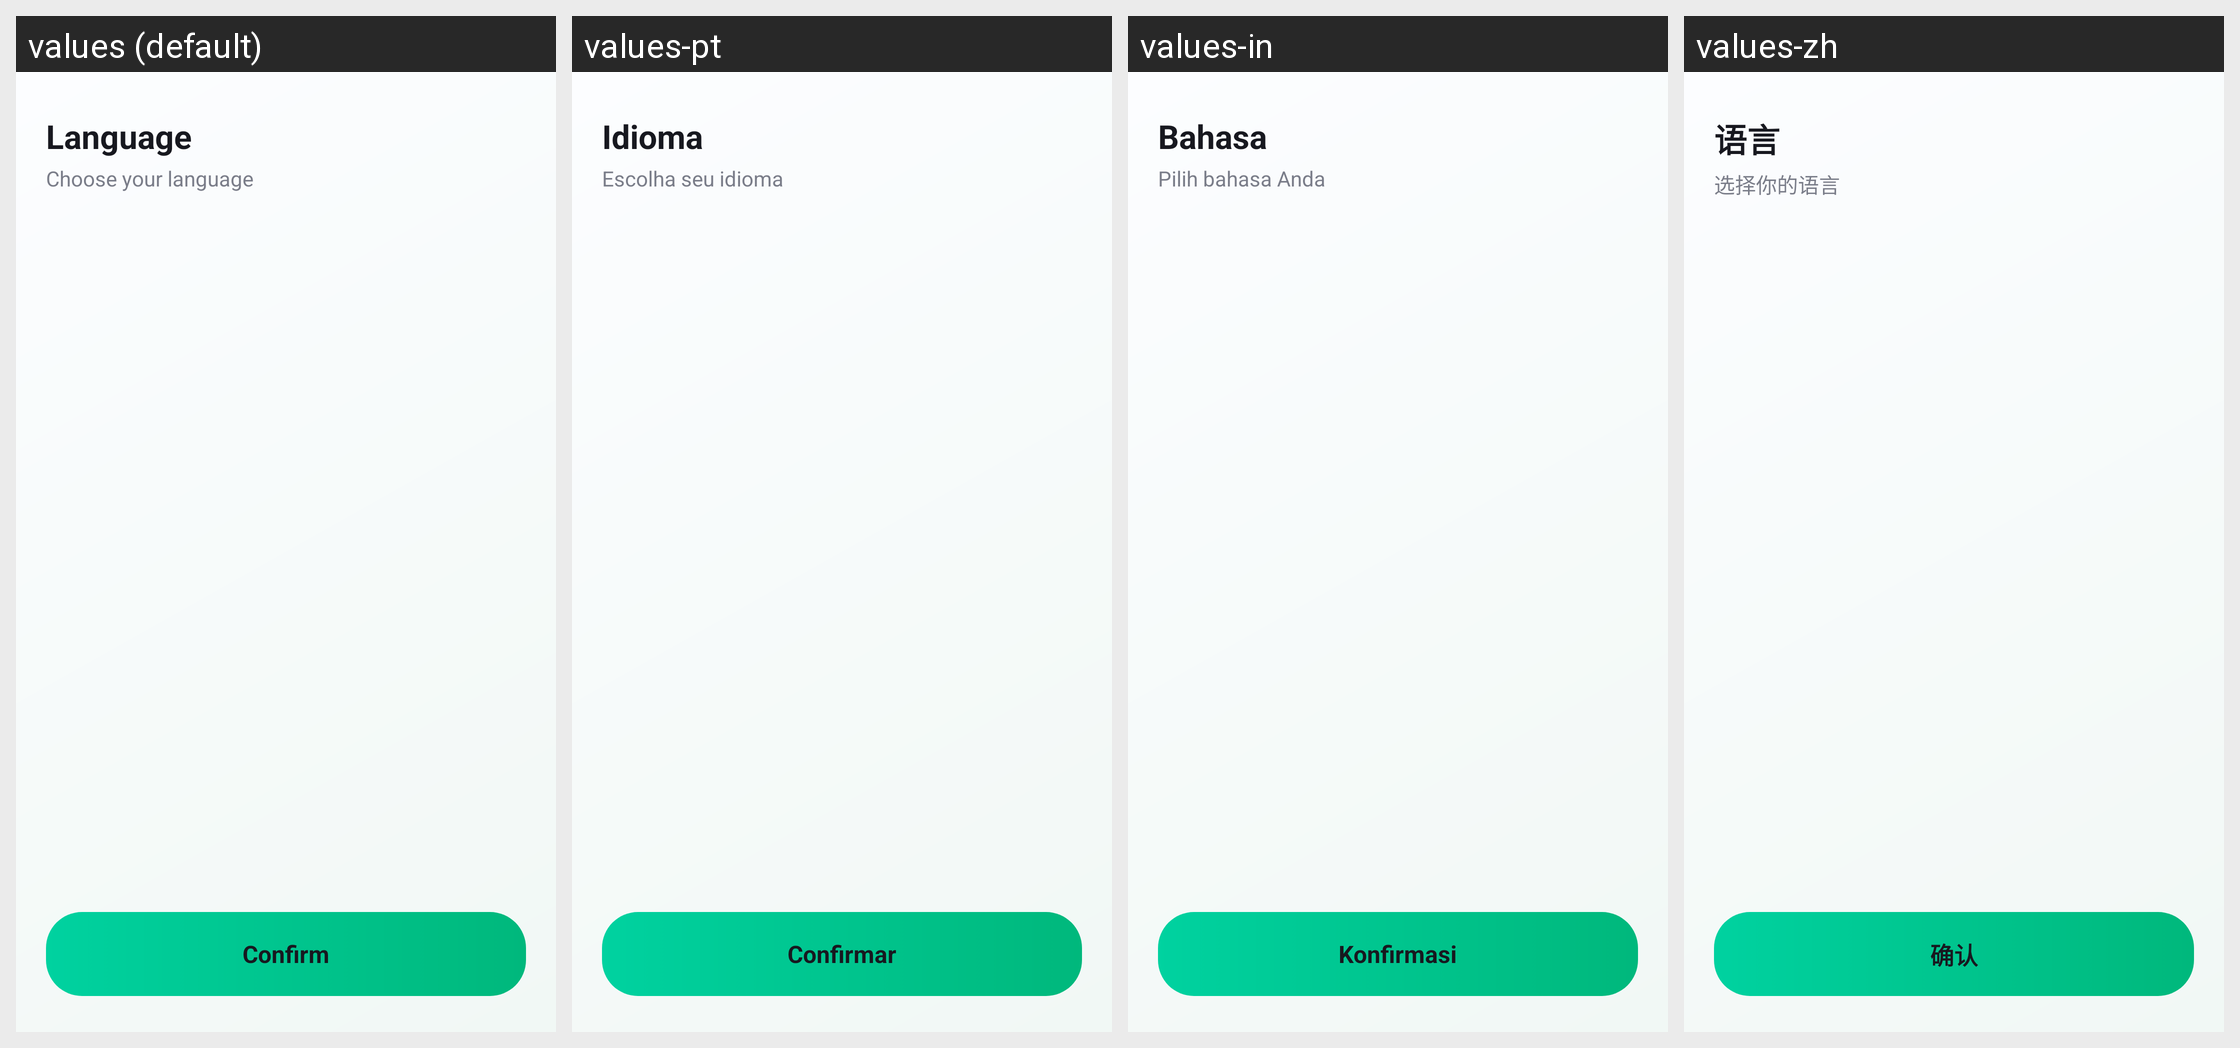

Locale-by-locale string values for the Android screen shown in this grid:
Android screen res/layout/activity_language_fo2.xml rendered under 4 locales, left to right: values (default), values-pt, values-in, values-zh. Device: Nexus 5 (rendered at 1080×1920; each locale shown at half size, 540×960, under a caption strip naming it); theme Theme.HairStyleAI.
Other locales in the repository, not shown: values-de, values-es, values-fr, values-hi, values-ja, values-ko, values-vi.
Strings drawn on this screen, with the default value and each locale's value (text and hints the layout hard-codes, and strings that could not be matched under every locale, appear in the picture but are not listed):

language_title
  values: Language
  values-pt: Idioma
  values-in: Bahasa
  values-zh: 语言

language_subtitle
  values: Choose your language
  values-pt: Escolha seu idioma
  values-in: Pilih bahasa Anda
  values-zh: 选择你的语言

language_confirm
  values: Confirm
  values-pt: Confirmar
  values-in: Konfirmasi
  values-zh: 确认
